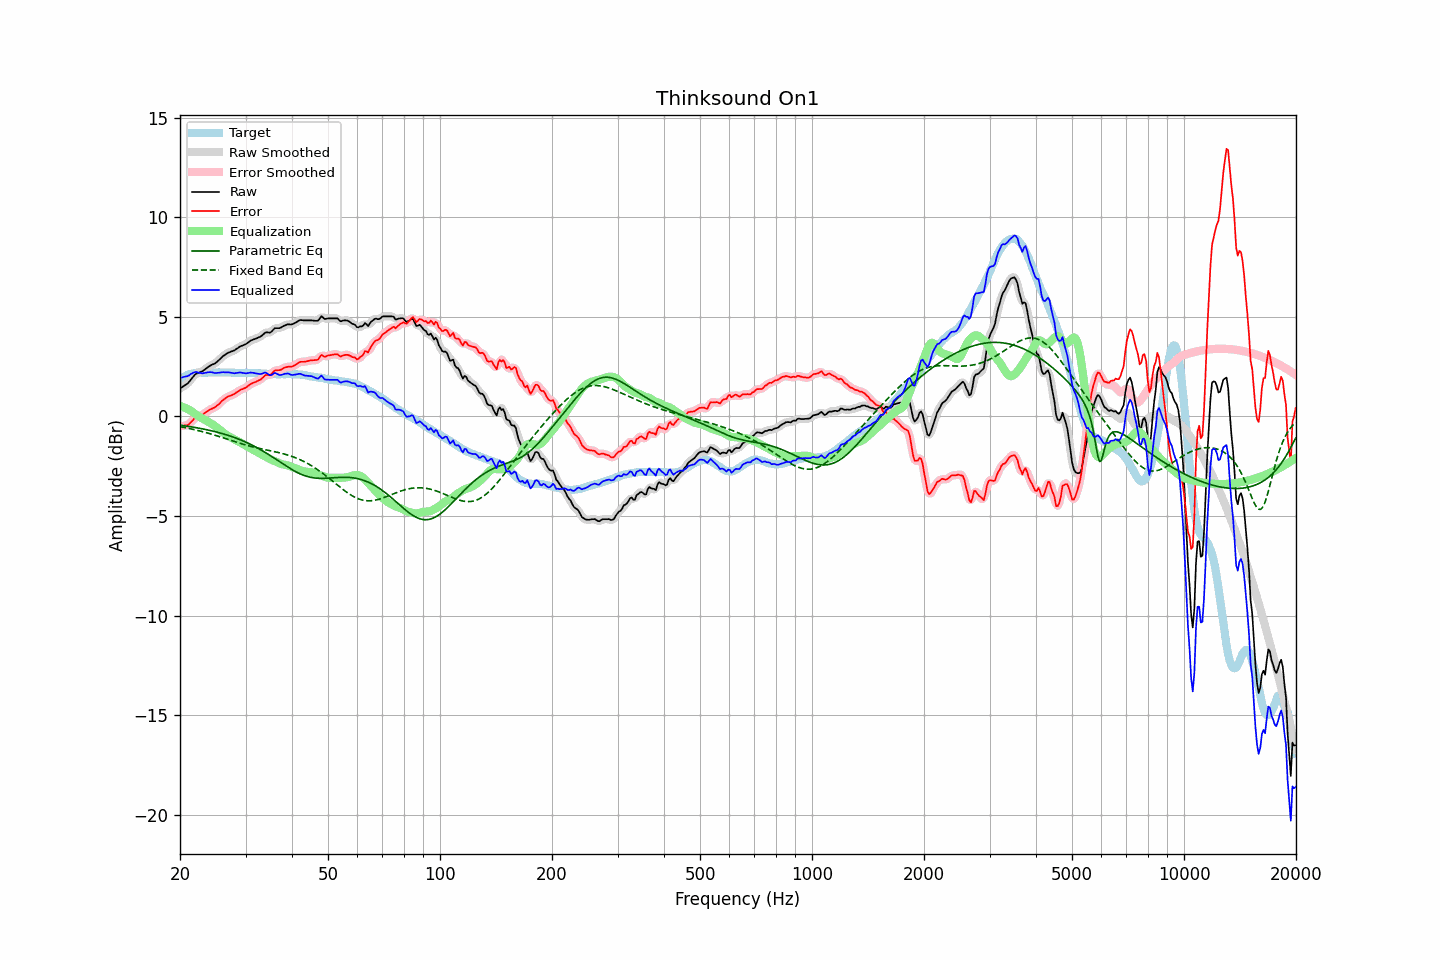

The table this chart was drawn from, first rows:
frequency, raw, error, smoothed, error_smoothed, equalization, parametric_eq, fixed_band_eq, equalized_raw, equalized_smoothed, target
20.00, 1.40, -0.48, 1.40, -0.47, 0.53, -0.44, -0.52, 1.93, 1.93, 1.88
20.20, 1.45, -0.48, 1.45, -0.48, 0.50, -0.45, -0.53, 1.95, 1.95, 1.93
20.40, 1.51, -0.47, 1.50, -0.48, 0.47, -0.46, -0.55, 1.98, 1.97, 1.98
20.61, 1.56, -0.45, 1.55, -0.46, 0.43, -0.48, -0.56, 1.99, 1.99, 2.01
20.81, 1.61, -0.45, 1.61, -0.45, 0.40, -0.49, -0.58, 2.01, 2.01, 2.06
21.02, 1.67, -0.43, 1.68, -0.41, 0.36, -0.50, -0.59, 2.03, 2.04, 2.10
21.23, 1.77, -0.35, 1.77, -0.36, 0.31, -0.51, -0.61, 2.08, 2.08, 2.12
21.44, 1.87, -0.27, 1.87, -0.27, 0.27, -0.52, -0.63, 2.14, 2.14, 2.14
21.66, 1.97, -0.19, 1.97, -0.18, 0.21, -0.54, -0.65, 2.18, 2.18, 2.16
21.87, 2.07, -0.10, 2.06, -0.11, 0.15, -0.55, -0.67, 2.22, 2.21, 2.17
22.09, 2.14, -0.05, 2.13, -0.06, 0.09, -0.56, -0.68, 2.23, 2.22, 2.19
22.31, 2.17, -0.03, 2.18, -0.02, 0.04, -0.58, -0.70, 2.21, 2.21, 2.20
22.54, 2.21, 0.01, 2.21, 0.01, -0.02, -0.59, -0.72, 2.19, 2.19, 2.20
22.76, 2.24, 0.04, 2.24, 0.04, -0.06, -0.61, -0.74, 2.18, 2.17, 2.20
22.99, 2.27, 0.08, 2.28, 0.09, -0.11, -0.62, -0.76, 2.16, 2.17, 2.19
23.22, 2.33, 0.14, 2.33, 0.14, -0.15, -0.64, -0.79, 2.18, 2.18, 2.19
23.45, 2.39, 0.20, 2.39, 0.20, -0.20, -0.66, -0.81, 2.19, 2.19, 2.19
23.69, 2.45, 0.25, 2.45, 0.26, -0.24, -0.67, -0.83, 2.21, 2.21, 2.20
23.92, 2.51, 0.31, 2.51, 0.31, -0.29, -0.69, -0.85, 2.22, 2.22, 2.20
24.16, 2.56, 0.36, 2.56, 0.35, -0.34, -0.71, -0.88, 2.22, 2.22, 2.20
24.40, 2.60, 0.39, 2.59, 0.39, -0.39, -0.73, -0.90, 2.21, 2.21, 2.21
24.65, 2.63, 0.43, 2.63, 0.43, -0.44, -0.75, -0.93, 2.19, 2.19, 2.20
24.89, 2.67, 0.47, 2.68, 0.48, -0.50, -0.77, -0.95, 2.17, 2.18, 2.20
25.14, 2.74, 0.54, 2.74, 0.53, -0.56, -0.79, -0.97, 2.18, 2.18, 2.20
25.39, 2.81, 0.60, 2.81, 0.60, -0.62, -0.81, -1.00, 2.19, 2.19, 2.21
25.65, 2.89, 0.68, 2.89, 0.69, -0.69, -0.83, -1.03, 2.20, 2.21, 2.21
25.91, 2.97, 0.77, 2.96, 0.76, -0.75, -0.86, -1.05, 2.21, 2.21, 2.20
26.16, 3.04, 0.84, 3.03, 0.83, -0.82, -0.88, -1.08, 2.22, 2.22, 2.20
26.43, 3.09, 0.89, 3.10, 0.90, -0.88, -0.90, -1.10, 2.21, 2.22, 2.20
26.69, 3.15, 0.95, 3.15, 0.95, -0.93, -0.93, -1.13, 2.21, 2.21, 2.20
26.96, 3.20, 1.00, 3.19, 0.99, -0.98, -0.95, -1.16, 2.21, 2.21, 2.20
27.23, 3.23, 1.03, 3.23, 1.03, -1.03, -0.98, -1.18, 2.20, 2.20, 2.20
27.50, 3.26, 1.06, 3.26, 1.06, -1.07, -1.01, -1.21, 2.19, 2.19, 2.20
27.77, 3.29, 1.10, 3.29, 1.10, -1.12, -1.03, -1.24, 2.17, 2.17, 2.19
28.05, 3.32, 1.13, 3.33, 1.14, -1.16, -1.06, -1.26, 2.16, 2.17, 2.19
28.33, 3.38, 1.20, 3.38, 1.19, -1.20, -1.09, -1.29, 2.18, 2.18, 2.18
28.62, 3.43, 1.25, 3.43, 1.25, -1.24, -1.12, -1.31, 2.19, 2.19, 2.18
28.90, 3.49, 1.30, 3.48, 1.30, -1.28, -1.16, -1.34, 2.21, 2.20, 2.19
29.19, 3.53, 1.35, 3.53, 1.34, -1.33, -1.19, -1.36, 2.20, 2.20, 2.18
29.48, 3.56, 1.37, 3.56, 1.38, -1.38, -1.22, -1.39, 2.18, 2.18, 2.19
29.78, 3.60, 1.42, 3.60, 1.41, -1.43, -1.26, -1.41, 2.17, 2.17, 2.18
30.08, 3.63, 1.44, 3.64, 1.45, -1.47, -1.29, -1.44, 2.16, 2.16, 2.19
30.38, 3.69, 1.51, 3.69, 1.51, -1.52, -1.33, -1.46, 2.17, 2.17, 2.18
30.68, 3.75, 1.57, 3.75, 1.57, -1.56, -1.37, -1.48, 2.19, 2.18, 2.18
30.99, 3.81, 1.63, 3.80, 1.62, -1.60, -1.41, -1.50, 2.20, 2.20, 2.18
31.30, 3.84, 1.67, 3.84, 1.67, -1.65, -1.45, -1.52, 2.19, 2.19, 2.17
31.61, 3.87, 1.70, 3.87, 1.70, -1.69, -1.49, -1.54, 2.18, 2.18, 2.17
31.93, 3.90, 1.73, 3.90, 1.73, -1.74, -1.53, -1.56, 2.16, 2.16, 2.17
32.24, 3.93, 1.77, 3.93, 1.77, -1.78, -1.58, -1.58, 2.15, 2.15, 2.16
32.57, 3.97, 1.81, 3.96, 1.80, -1.83, -1.62, -1.60, 2.14, 2.13, 2.16
32.89, 4.00, 1.84, 4.01, 1.85, -1.88, -1.67, -1.62, 2.12, 2.13, 2.16
33.22, 4.06, 1.91, 4.07, 1.92, -1.92, -1.71, -1.63, 2.14, 2.15, 2.15
33.55, 4.13, 1.98, 4.13, 1.99, -1.96, -1.76, -1.65, 2.17, 2.18, 2.15
33.89, 4.21, 2.07, 4.19, 2.05, -2.00, -1.81, -1.67, 2.21, 2.19, 2.14
34.23, 4.22, 2.08, 4.21, 2.07, -2.05, -1.86, -1.69, 2.17, 2.16, 2.14
34.57, 4.21, 2.08, 4.21, 2.08, -2.10, -1.91, -1.70, 2.11, 2.11, 2.13
34.92, 4.20, 2.07, 4.22, 2.09, -2.14, -1.96, -1.72, 2.06, 2.08, 2.13
35.27, 4.26, 2.14, 4.27, 2.15, -2.18, -2.01, -1.74, 2.08, 2.09, 2.12
35.62, 4.35, 2.23, 4.34, 2.22, -2.21, -2.06, -1.75, 2.14, 2.13, 2.12
35.97, 4.43, 2.31, 4.40, 2.29, -2.24, -2.12, -1.77, 2.18, 2.16, 2.12
... 635 more rows
